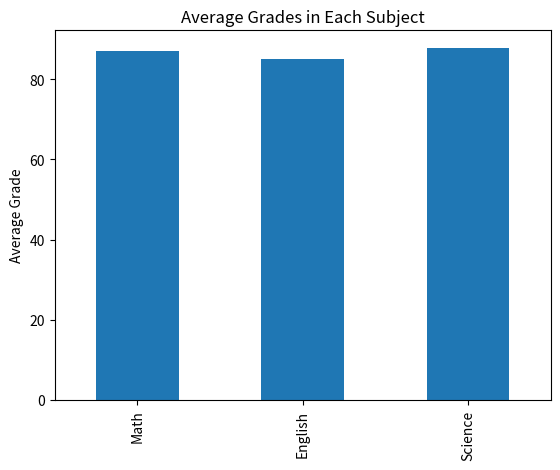
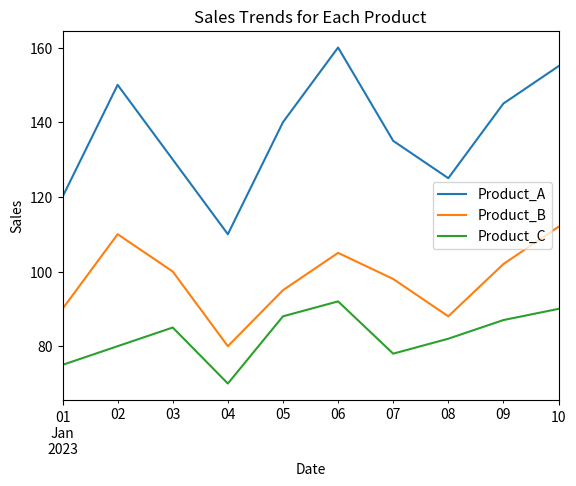

These charts were generated, in order, by the following Python code: (Note: this script raises an exception after producing the figures.)
import pandas as pd
import matplotlib.pyplot as plt

# DataFrame creation
data1 = {
    'Student_ID': [1, 2, 3, 4, 5, 6, 7, 8, 9, 10],
    'Math': [85, 90, 78, 92, 88, 95, 89, 79, 83, 91],
    'English': [78, 85, 88, 80, 92, 87, 90, 84, 79, 88],
    'Science': [90, 92, 85, 88, 94, 79, 83, 91, 87, 89]
}

df1 = pd.DataFrame(data1)

# Exercise 1: Calculate the average grade for each student
df1['Average'] = df1[['Math', 'English', 'Science']].mean(axis=1)
print("Average Grades:\n", df1[['Student_ID', 'Average']])

# Exercise 2: Find the student with the highest average grade
highest_avg = df1.loc[df1['Average'].idxmax()]
print("\nStudent with the Highest Average Grade:\n", highest_avg)

# Exercise 3: Create a new column 'Total' representing the total marks obtained by each student
df1['Total'] = df1[['Math', 'English', 'Science']].sum(axis=1)
print("\nTotal Marks for Each Student:\n", df1[['Student_ID', 'Total']])

# Exercise 4: Plot a bar chart to visualize the average grades in each subject
subject_avg = df1[['Math', 'English', 'Science']].mean()
subject_avg.plot(kind='bar', title='Average Grades in Each Subject')
plt.ylabel('Average Grade')
plt.show()

#puzzle 2
import pandas as pd
import matplotlib.pyplot as plt

# DataFrame creation
data2 = {
    'Date': pd.date_range(start='2023-01-01', periods=10),
    'Product_A': [120, 150, 130, 110, 140, 160, 135, 125, 145, 155],
    'Product_B': [90, 110, 100, 80, 95, 105, 98, 88, 102, 112],
    'Product_C': [75, 80, 85, 70, 88, 92, 78, 82, 87, 90]
}

df2 = pd.DataFrame(data2)

# Exercise 1: Calculate the total sales for each product
total_sales = df2[['Product_A', 'Product_B', 'Product_C']].sum()
print("Total Sales for Each Product:\n", total_sales)

# Exercise 2: Find the date with the highest total sales
df2['Total_Sales'] = df2[['Product_A', 'Product_B', 'Product_C']].sum(axis=1)
highest_sales_date = df2.loc[df2['Total_Sales'].idxmax(), 'Date']
print("\nDate with the Highest Total Sales:", highest_sales_date)

# Exercise 3: Calculate the percentage change in sales for each product from the previous day
df2[['Product_A_Pct_Change', 'Product_B_Pct_Change', 'Product_C_Pct_Change']] = df2[['Product_A', 'Product_B', 'Product_C']].pct_change() * 100
print("\nPercentage Change in Sales for Each Product:\n", df2[['Date', 'Product_A_Pct_Change', 'Product_B_Pct_Change', 'Product_C_Pct_Change']])

# Exercise 4: Plot a line chart to visualize the sales trends for each product over time
df2.set_index('Date')[['Product_A', 'Product_B', 'Product_C']].plot(title='Sales Trends for Each Product')
plt.ylabel('Sales')
plt.show()
#puzzle 3
import pandas as pd
import matplotlib.pyplot as plt

# DataFrame creation
data3 = {
    'Employee_ID': [101, 102, 103, 104, 105, 106, 107, 108, 109, 110],
    'Name': ['Alice', 'Bob', 'Charlie', 'David', 'Emma', 'Frank', 'Grace', 'Hank', 'Ivy', 'Jack'],
    'Department': ['HR', 'IT', 'Marketing', 'IT', 'Finance', 'HR', 'Marketing', 'IT', 'Finance', 'Marketing'],
    'Salary': [60000, 75000, 65000, 80000, 70000, 72000, 68000, 78000, 69000, 76000],
    'Experience (Years)': [3, 5, 2, 8, 4, 6, 3, 7, 2, 5]
}

df3 = pd.DataFrame(data3)

# Exercise 1: Calculate the average salary for each department
avg_salary_by_dept = df3.groupby('Department')['Salary'].mean()
print("Average Salary by Department:\n", avg_salary_by_dept)

# Exercise 2: Find the employee with the most experience
most_experienced_employee = df3.loc[df3['Experience (Years)'].idxmax()]
print("\nEmployee with the Most Experience:\n", most_experienced_employee)

# Exercise 3: Create a new column 'Salary Increase' representing the percentage increase in salary from the minimum salary in the dataframe
min_salary = df3['Salary'].min()
df3['Salary Increase (%)'] = ((df3['Salary'] - min_salary) / min_salary) * 100
print("\nSalary Increase Percentage for Each Employee:\n", df3[['Name', 'Salary Increase (%)']])

# Exercise 4: Plot a bar chart to visualize the distribution of employees across different departments
employee_count_by_dept = df3['Department'].value_counts()
employee_count_by_dept.plot(kind='bar', title='Employee Distribution by Department')
plt.ylabel('Number of Employees')
plt.show()
#puzzle
import pandas as pd
import matplotlib.pyplot as plt

# DataFrame creation
data4 = {
    'Order_ID': [101, 102, 103, 104, 105, 106, 107, 108, 109, 110],
    'Customer_ID': [201, 202, 203, 204, 205, 206, 207, 208, 209, 210],
    'Product': ['A', 'B', 'A', 'C', 'B', 'C', 'A', 'C', 'B', 'A'],
    'Quantity': [2, 3, 1, 4, 2, 3, 2, 5, 1, 3],
    'Total_Price': [120, 180, 60, 240, 160, 270, 140, 300, 90, 180]
}

df4 = pd.DataFrame(data4)

# Exercise 1: Calculate the total revenue from all orders
total_revenue = df4['Total_Price'].sum()
print("Total Revenue from All Orders:", total_revenue)

# Exercise 2: Find the most ordered product
most_ordered_product = df4['Product'].value_counts().idxmax()
print("\nMost Ordered Product:", most_ordered_product)

# Exercise 3: Calculate the average quantity of products ordered
average_quantity = df4['Quantity'].mean()
print("\nAverage Quantity of Products Ordered:", average_quantity)

# Exercise 4: Plot a pie chart to visualize the distribution of sales across different products
sales_by_product = df4.groupby('Product')['Total_Price'].sum()
sales_by_product.plot(kind='pie', autopct='%1.1f%%', title='Sales Distribution by Product')
plt.ylabel('')
plt.show()
